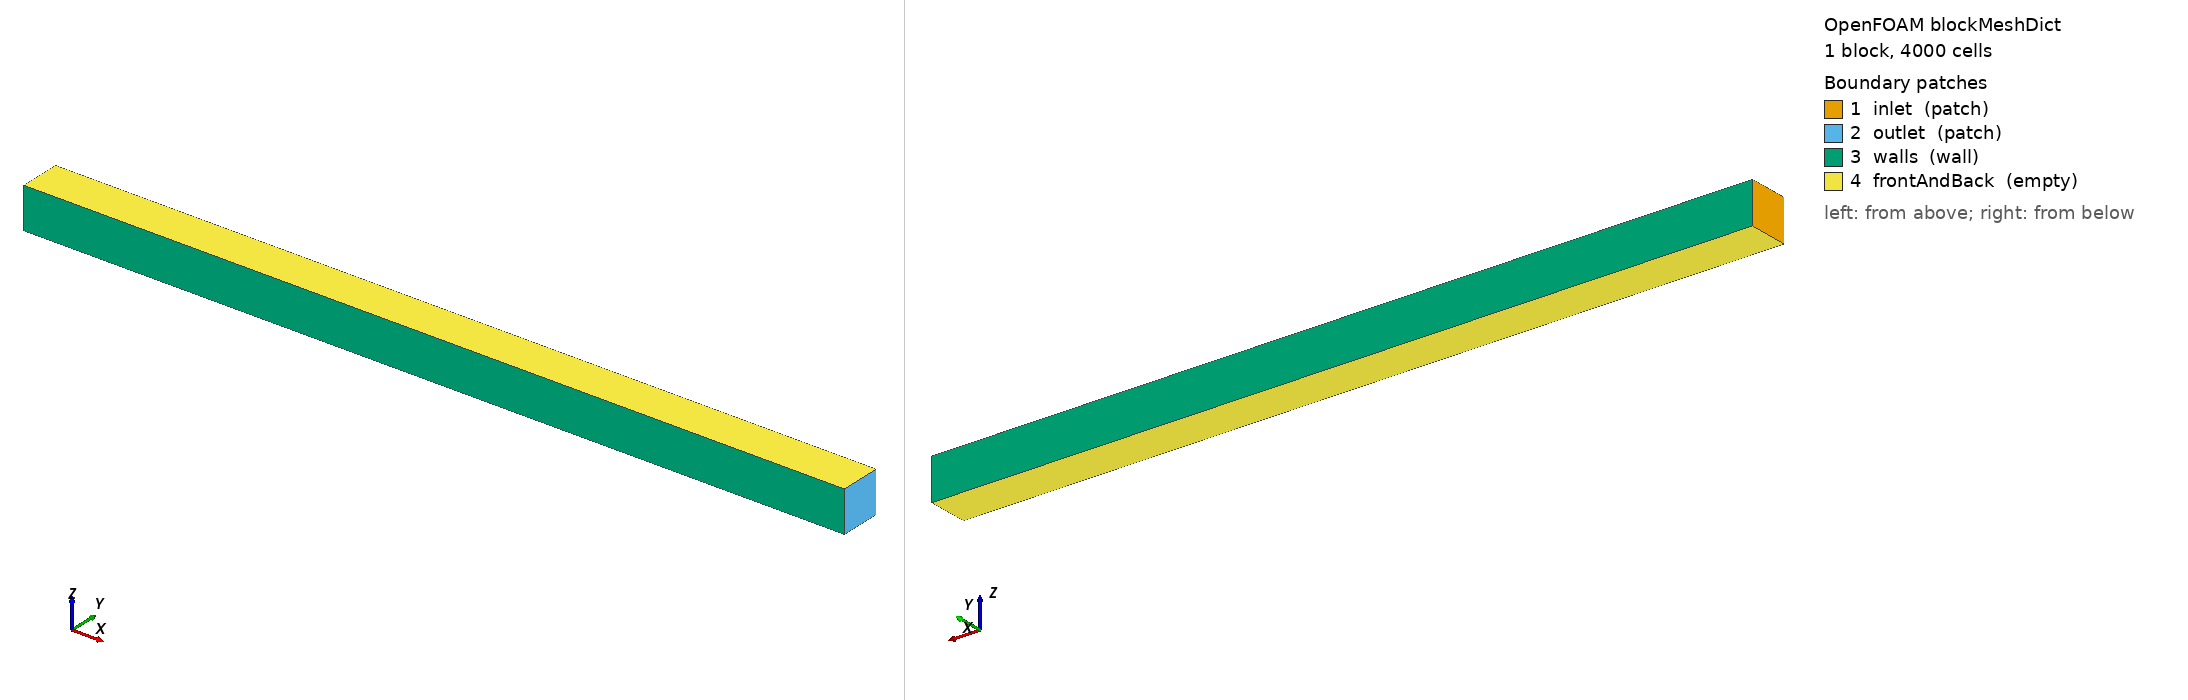

OpenFOAM case: the mesh blockMesh builds from blockMeshDict, 1 block(s), 4000 cells. Boundary patches (legend numbers): 1 inlet (patch), 2 outlet (patch), 3 walls (wall), 4 frontAndBack (empty). Left view from above one corner, right view from below the opposite corner. Boundary conditions: 0 field file(s) under 0/; 0 of 4 drawn patches have an entry in a shipped field file.

=== system/blockMeshDict ===
FoamFile
{
    format      ascii;
    class       dictionary;
    object      blockMeshDict;
}

convertToMeters 0.001;

vertices
(
    (0 0 0) (20.0 0 0) (20.0 1.0 0) (0 1.0 0)
    (0 0 1.0) (20.0 0 1.0) (20.0 1.0 1.0) (0 1.0 1.0)
);

blocks ( hex (0 1 2 3 4 5 6 7) (200 20 1) simpleGrading (1 1 1) );

boundary
(
    inlet        { type patch; faces ((0 4 7 3)); }
    outlet       { type patch; faces ((1 2 6 5)); }
    walls        { type wall;  faces ((0 1 5 4) (3 7 6 2)); }
    frontAndBack { type empty; faces ((0 3 2 1) (4 5 6 7)); }
);
